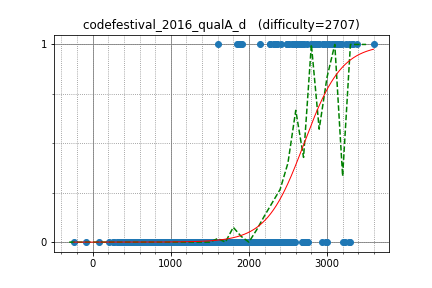

The table this chart was drawn from, first rows:
tourist, 3596.413209, 1
endagorion, 3143, 1
LHiC, 3327, 1
Arterm, 2900, 1
Kostroma, 2482, 1
mmaxio, 2866, 1
Um_nik, 3324, 1
ainu7, 2943, 1
darinflar, 2275, 1
yokozuna57, 3140, 1
FatalEagle, 2710, 1
KAN, 3240, 1
Zlobober, 2998, 1
Swistakk, 2557, 1
GendelPiekel, 3120, 1
nuip, 2576, 1
snuke, 3386, 1
izrak, 2953, 1
Golovanov399, 2795, 1
DEGwer, 3011, 1
sevenkplus, 2684, 1
LeBron, 2811, 1
Marcin, 3277, 1
hirosegolf, 2649, 1
avolchek, 2684, 1
hogloid, 3192, 1
shik, 2886, 1
netman, 2483, 1
Huziwara, 2819, 1
ilyakor, 3164, 1
tos, 2877, 1
wave, 2619, 1
logicmachine, 2388, 0
Reyna, 2704, 0
Lepton, 2319, 0
koyumeishi, 2257, 0
mHuman, 2370, 0
wafrelka, 2695, 0
spencer, 2104, 0
oyas, 1901, 0
HellKitsune, 2988, 0
ania, 2934, 0
irkstepanov, 2122, 0
pekempey, 2502, 0
ion, 1970, 0
jonathanirvings, 3287, 0
spiritsunite, 2044, 0
veschii_nevstrui, 2543, 0
tanakh, 2295, 0
riadwaw, 2681, 0
dreamoon, 2753, 0
niyaznigmatul, 2532, 0
asi1024, 3200, 0
masafumi, 1835, 0
kraskevich, 2443, 0
koosaga, 2586, 1
anta, 3028, 1
apiad, 2963, 1
abeker, 1869, 1
SanSiroWaltz, 2519, 1
JTJL, 2483, 1
... 619 more rows
